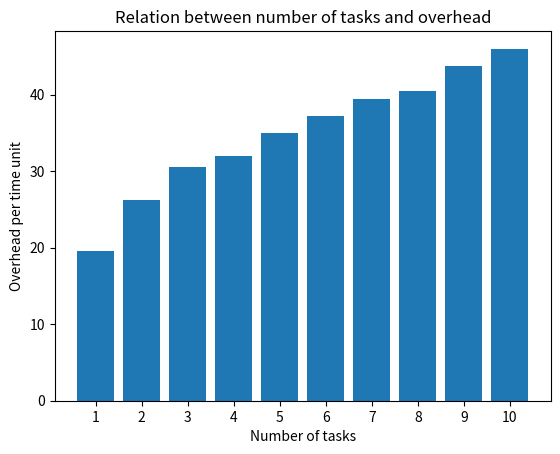

Python code for this plot:
#!/usr/bin/env python3

import matplotlib.pyplot as plt
import numpy as np

x = range(1,11)
y = [190646, 255969, 298631, 311960, 341293, 363958, 385289, 395948, 426617, 449282]

for i in range(10):
    y[i] = y[i] / 976600 * 100

plt.xticks(np.arange(1, 11, 1))
plt.xlabel("Number of tasks")
plt.ylabel("Overhead per time unit")
plt.title("Relation between number of tasks and overhead")

plt.bar(x,y)
plt.show()

